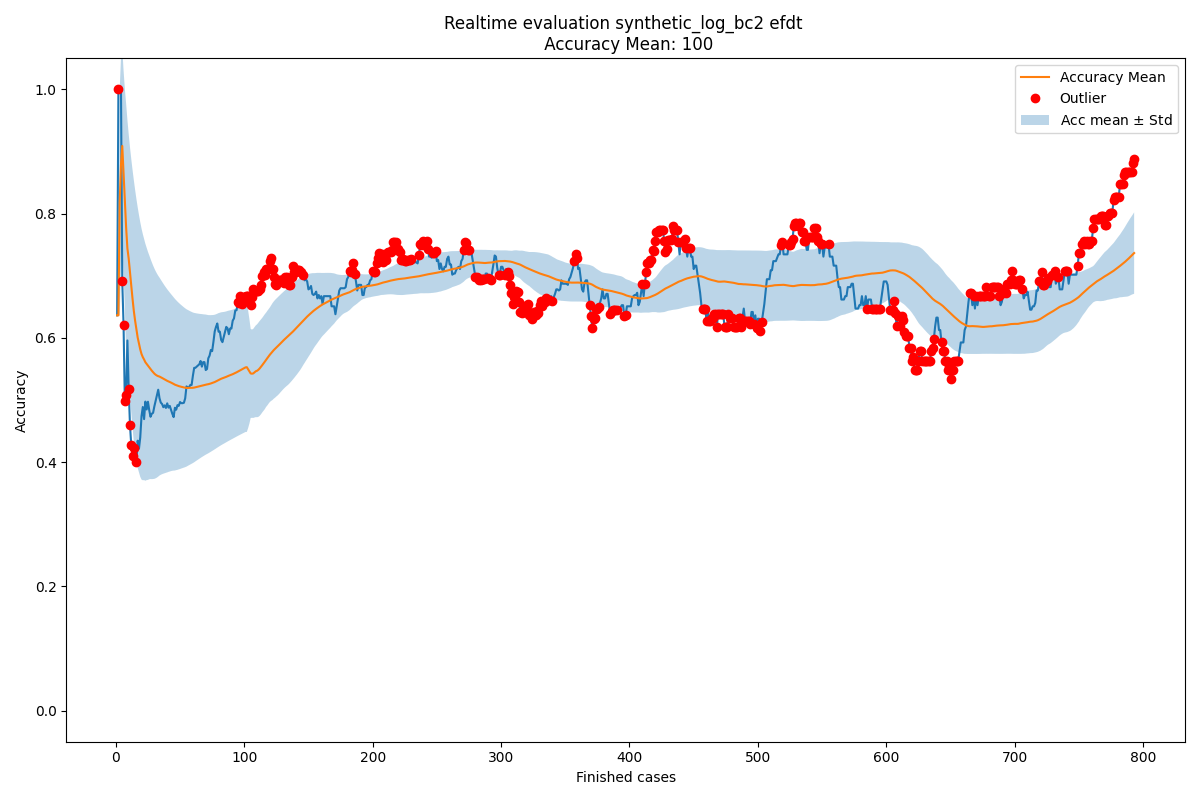

The file beside this chart, header and first rows:
Acc mean, Acc std, New observation, Normality, Time, prefix_2, prefix_3, prefix_4, prefix_5, prefix_6, prefix_7, prefix_8, prefix_9, prefix_10, prefix_11, prefix_12, prefix_13, prefix_14, prefix_15, prefix_16, prefix_17, prefix_18
0.6364, 0.0, 0.6364, True, 2004-02-19 11:26:53, 1.0, 1.0, 1.0, 1.0, 1.0, 1.0, 1.0, 0.0, 0.0, 0.0, 0.0, 0.0, 0.0, 0.0, 0.0, 0.0, 0.0
0.6364, 0.0, 1.0, False, 2004-02-19 12:16:18, 1.0, 1.0, 1.0, 1.0, 1.0, 1.0, 1.0, 1.0, 1.0, 1.0, 1.0, 0.0, 0.0, 0.0, 0.0, 0.0, 0.0
0.8182, 0.1818, 1.0, True, 2004-02-19 12:48:29, 1.0, 1.0, 1.0, 1.0, 1.0, 1.0, 1.0, 1.0, 1.0, 1.0, 1.0, 0.0, 0.0, 0.0, 0.0, 0.0, 0.0
0.8788, 0.1714, 1.0, True, 2004-02-19 14:11:51, 1.0, 1.0, 1.0, 1.0, 1.0, 1.0, 1.0, 1.0, 1.0, 1.0, 1.0, 0.0, 0.0, 0.0, 0.0, 0.0, 0.0
0.9091, 0.1575, 0.6909, False, 2004-02-19 14:36:16, 0.8, 0.8, 0.8, 0.8, 0.8, 0.8, 0.8, 0.5, 0.5, 0.5, 0.5, 0.0, 0.0, 0.0, 0.0, 0.0, 0.0
0.8655, 0.1657, 0.6212, False, 2004-02-19 15:01:30, 0.8333, 0.6667, 0.6667, 0.6667, 0.6667, 0.6667, 0.6667, 0.5, 0.5, 0.5, 0.5, 0.0, 0.0, 0.0, 0.0, 0.0, 0.0
0.8247, 0.1765, 0.4978, False, 2004-02-19 16:24:30, 0.7143, 0.5714, 0.5714, 0.5714, 0.5714, 0.5714, 0.5714, 0.3333, 0.3333, 0.3333, 0.3333, 0.0, 0.0, 0.0, 0.0, 0.0, 0.0
0.778, 0.1995, 0.5076, False, 2004-02-19 16:56:35, 0.625, 0.5, 0.625, 0.625, 0.625, 0.625, 0.625, 0.3333, 0.3333, 0.3333, 0.3333, 0.0, 0.0, 0.0, 0.0, 0.0, 0.0
0.7442, 0.2069, 0.596, True, 2004-02-19 17:41:38, 0.6667, 0.5556, 0.6667, 0.6667, 0.6667, 0.6667, 0.6667, 0.5, 0.5, 0.5, 0.5, 0.0, 0.0, 0.0, 0.0, 0.0, 0.0
0.7278, 0.2006, 0.5182, False, 2004-02-20 10:18:41, 0.6, 0.5, 0.6, 0.6, 0.6, 0.6, 0.6, 0.4, 0.4, 0.4, 0.4, 0.0, 0.0, 0.0, 0.0, 0.0, 0.0
0.7068, 0.2004, 0.4601, False, 2004-02-20 12:10:01, 0.5455, 0.4545, 0.5455, 0.5455, 0.5455, 0.5455, 0.5455, 0.3333, 0.3333, 0.3333, 0.3333, 0.0, 0.0, 0.0, 0.0, 0.0, 0.0
0.6844, 0.2038, 0.4275, False, 2004-02-20 12:21:02, 0.5, 0.4167, 0.5, 0.5, 0.5, 0.5, 0.5, 0.2857, 0.2857, 0.2857, 0.4286, 0.0, 0.0, 0.0, 0.0, 0.0, 0.0
0.663, 0.2077, 0.41, False, 2004-02-20 12:35:28, 0.5385, 0.4615, 0.5385, 0.4615, 0.4615, 0.4615, 0.4615, 0.25, 0.25, 0.25, 0.375, 0.0, 0.0, 0.0, 0.0, 0.0, 0.0
0.6435, 0.2106, 0.4235, False, 2004-02-20 12:43:34, 0.5, 0.4286, 0.5, 0.4286, 0.4286, 0.4286, 0.5, 0.3333, 0.3333, 0.3333, 0.4444, 0.0, 0.0, 0.0, 0.0, 0.0, 0.0
0.6278, 0.2107, 0.4222, True, 2004-02-20 13:12:00, 0.5333, 0.4667, 0.5333, 0.4, 0.4, 0.4, 0.4667, 0.3333, 0.3333, 0.3333, 0.4444, 0.0, 0.0, 0.0, 0.0, 0.0, 0.0
0.6141, 0.2099, 0.4, False, 2004-02-20 13:26:46, 0.5, 0.4375, 0.5, 0.375, 0.375, 0.375, 0.4375, 0.3, 0.3, 0.3, 0.5, 0.0, 0.0, 0.0, 0.0, 0.0, 0.0
0.6007, 0.2098, 0.4346, True, 2004-02-20 13:28:01, 0.5294, 0.4706, 0.5294, 0.4118, 0.4118, 0.4118, 0.4706, 0.3636, 0.3636, 0.3636, 0.4545, 0.0, 0.0, 0.0, 0.0, 0.0, 0.0
0.5909, 0.2072, 0.4217, True, 2004-02-20 15:06:42, 0.5556, 0.5, 0.5, 0.4444, 0.3889, 0.3889, 0.4444, 0.3333, 0.3333, 0.3333, 0.4167, 0.0, 0.0, 0.0, 0.0, 0.0, 0.0
0.5815, 0.2051, 0.4398, True, 2004-02-20 15:30:19, 0.5789, 0.5263, 0.5263, 0.4737, 0.4211, 0.4211, 0.4737, 0.3333, 0.3333, 0.3333, 0.4167, 0.0, 0.0, 0.0, 0.0, 0.0, 0.0
0.5741, 0.2021, 0.4741, True, 2004-02-20 15:35:37, 0.6, 0.55, 0.55, 0.5, 0.45, 0.45, 0.5, 0.3846, 0.3846, 0.3846, 0.4615, 0.0, 0.0, 0.0, 0.0, 0.0, 0.0
0.5691, 0.1982, 0.4888, True, 2004-02-20 15:42:02, 0.619, 0.5714, 0.5714, 0.5238, 0.4762, 0.4762, 0.5238, 0.3846, 0.3846, 0.3846, 0.4615, 0.0, 0.0, 0.0, 0.0, 0.0, 0.0
0.5653, 0.1942, 0.4693, True, 2004-02-20 15:55:32, 0.5909, 0.5455, 0.5455, 0.5, 0.4545, 0.4545, 0.5, 0.3571, 0.3571, 0.3571, 0.5, 0.0, 0.0, 0.0, 0.0, 0.0, 0.0
0.5609, 0.1907, 0.4975, True, 2004-02-20 16:23:48, 0.6087, 0.5652, 0.5652, 0.5217, 0.4783, 0.4783, 0.5217, 0.4, 0.4, 0.4, 0.5333, 0.0, 0.0, 0.0, 0.0, 0.0, 0.0
0.5581, 0.187, 0.4848, True, 2004-02-20 17:22:15, 0.5833, 0.5417, 0.5417, 0.5, 0.4583, 0.4583, 0.5, 0.375, 0.375, 0.4375, 0.5625, 0.0, 0.0, 0.0, 0.0, 0.0, 0.0
0.5551, 0.1836, 0.4973, True, 2004-02-20 17:25:48, 0.6, 0.56, 0.56, 0.52, 0.48, 0.48, 0.52, 0.375, 0.375, 0.4375, 0.5625, 0.0, 0.0, 0.0, 0.0, 0.0, 0.0
0.5528, 0.1803, 0.4838, True, 2004-02-20 17:50:41, 0.5769, 0.5385, 0.5385, 0.5, 0.5, 0.4615, 0.5, 0.4118, 0.3529, 0.4118, 0.5294, 0.0, 0.0, 0.0, 0.0, 0.0, 0.0
0.5501, 0.1773, 0.4731, True, 2004-02-23 10:31:20, 0.5556, 0.5185, 0.5185, 0.4815, 0.4815, 0.4444, 0.4815, 0.3889, 0.3333, 0.4444, 0.5556, 0.0, 0.0, 0.0, 0.0, 0.0, 0.0
0.5473, 0.1746, 0.478, True, 2004-02-23 11:10:59, 0.5714, 0.5357, 0.5357, 0.5, 0.4643, 0.4286, 0.5, 0.3889, 0.3333, 0.4444, 0.5556, 0.0, 0.0, 0.0, 0.0, 0.0, 0.0
0.5448, 0.1719, 0.4794, True, 2004-02-23 11:26:02, 0.5517, 0.5172, 0.5172, 0.5172, 0.4828, 0.4483, 0.5172, 0.3889, 0.3333, 0.4444, 0.5556, 0.0, 0.0, 0.0, 0.0, 0.0, 0.0
0.5425, 0.1693, 0.4899, True, 2004-02-23 12:04:11, 0.5667, 0.5333, 0.5333, 0.5333, 0.5, 0.4667, 0.5333, 0.3889, 0.3333, 0.4444, 0.5556, 0.0, 0.0, 0.0, 0.0, 0.0, 0.0
0.5408, 0.1668, 0.4989, True, 2004-02-23 12:16:10, 0.5806, 0.5484, 0.5484, 0.5484, 0.5161, 0.4839, 0.5484, 0.3684, 0.3684, 0.4211, 0.5556, 0.0, 0.0, 0.0, 0.0, 0.0, 0.0
0.5394, 0.1642, 0.508, True, 2004-02-23 12:22:13, 0.5938, 0.5625, 0.5625, 0.5625, 0.5312, 0.5, 0.5625, 0.3684, 0.3684, 0.4211, 0.5556, 0.0, 0.0, 0.0, 0.0, 0.0, 0.0
0.5384, 0.1617, 0.5166, True, 2004-02-23 12:32:54, 0.6061, 0.5758, 0.5758, 0.5758, 0.5455, 0.5152, 0.5758, 0.3684, 0.3684, 0.4211, 0.5556, 0.0, 0.0, 0.0, 0.0, 0.0, 0.0
0.5378, 0.1593, 0.5029, True, 2004-02-23 13:08:10, 0.5882, 0.5588, 0.5588, 0.5588, 0.5294, 0.5, 0.5588, 0.35, 0.35, 0.4, 0.5789, 0.0, 0.0, 0.0, 0.0, 0.0, 0.0
0.5368, 0.157, 0.4959, True, 2004-02-23 13:09:42, 0.6, 0.5714, 0.5714, 0.5714, 0.5143, 0.4857, 0.5429, 0.3333, 0.3333, 0.381, 0.55, 0.0, 0.0, 0.0, 0.0, 0.0, 0.0
0.5356, 0.1549, 0.4937, True, 2004-02-23 13:19:16, 0.5833, 0.5556, 0.5556, 0.5556, 0.5278, 0.5, 0.5556, 0.3333, 0.3333, 0.381, 0.55, 0.0, 0.0, 0.0, 0.0, 0.0, 0.0
0.5344, 0.1529, 0.4885, True, 2004-02-23 14:59:07, 0.5946, 0.5405, 0.5405, 0.5405, 0.5135, 0.4865, 0.5405, 0.3182, 0.3182, 0.4091, 0.5714, 0.0, 0.0, 0.0, 0.0, 0.0, 0.0
0.5332, 0.151, 0.4915, True, 2004-02-23 15:24:40, 0.6053, 0.5526, 0.5526, 0.5526, 0.5263, 0.4737, 0.5263, 0.3182, 0.3182, 0.4091, 0.5714, 0.0, 0.0, 0.0, 0.0, 0.0, 0.0
0.5321, 0.1492, 0.4873, True, 2004-02-23 15:29:21, 0.6154, 0.5641, 0.5385, 0.5385, 0.5128, 0.4615, 0.5128, 0.3182, 0.3182, 0.4091, 0.5714, 0.0, 0.0, 0.0, 0.0, 0.0, 0.0
0.5309, 0.1474, 0.4947, True, 2004-02-23 16:19:12, 0.625, 0.575, 0.55, 0.55, 0.525, 0.475, 0.525, 0.3182, 0.3182, 0.4091, 0.5714, 0.0, 0.0, 0.0, 0.0, 0.0, 0.0
0.53, 0.1457, 0.4878, True, 2004-02-23 16:36:50, 0.6098, 0.561, 0.5366, 0.5366, 0.5122, 0.4634, 0.5122, 0.3043, 0.3043, 0.4348, 0.5909, 0.0, 0.0, 0.0, 0.0, 0.0, 0.0
0.529, 0.144, 0.4906, True, 2004-02-23 17:09:08, 0.619, 0.5714, 0.5476, 0.5476, 0.5238, 0.4524, 0.5, 0.3043, 0.3043, 0.4348, 0.5909, 0.0, 0.0, 0.0, 0.0, 0.0, 0.0
0.5281, 0.1424, 0.4841, True, 2004-02-23 17:19:46, 0.6047, 0.5581, 0.5349, 0.5349, 0.5116, 0.4419, 0.4884, 0.2917, 0.2917, 0.4583, 0.6087, 0.0, 0.0, 0.0, 0.0, 0.0, 0.0
0.5271, 0.1409, 0.4778, True, 2004-02-23 17:40:09, 0.5909, 0.5455, 0.5227, 0.5227, 0.5, 0.4318, 0.4773, 0.28, 0.28, 0.48, 0.625, 0.0, 0.0, 0.0, 0.0, 0.0, 0.0
0.526, 0.1395, 0.4726, True, 2004-02-24 11:20:02, 0.5778, 0.5333, 0.5333, 0.5111, 0.4889, 0.4222, 0.4667, 0.28, 0.28, 0.48, 0.625, 0.0, 0.0, 0.0, 0.0, 0.0, 0.0
0.5248, 0.1382, 0.4876, True, 2004-02-24 12:27:21, 0.587, 0.5435, 0.5435, 0.5217, 0.5, 0.4348, 0.4783, 0.3077, 0.3077, 0.5, 0.64, 0.0, 0.0, 0.0, 0.0, 0.0, 0.0
0.524, 0.1368, 0.4845, True, 2004-02-24 12:31:14, 0.5745, 0.5319, 0.5532, 0.5319, 0.4894, 0.4255, 0.4681, 0.3077, 0.3077, 0.5, 0.64, 0.0, 0.0, 0.0, 0.0, 0.0, 0.0
0.5231, 0.1354, 0.4919, True, 2004-02-24 13:41:15, 0.5833, 0.5417, 0.5625, 0.5417, 0.5, 0.4375, 0.4792, 0.2963, 0.2963, 0.5185, 0.6538, 0.0, 0.0, 0.0, 0.0, 0.0, 0.0
0.5225, 0.1341, 0.4907, True, 2004-02-24 13:47:09, 0.5714, 0.5306, 0.551, 0.5306, 0.5102, 0.449, 0.4898, 0.2963, 0.2963, 0.5185, 0.6538, 0.0, 0.0, 0.0, 0.0, 0.0, 0.0
0.5218, 0.1328, 0.4968, True, 2004-02-24 13:59:40, 0.58, 0.54, 0.56, 0.54, 0.52, 0.46, 0.5, 0.2963, 0.2963, 0.5185, 0.6538, 0.0, 0.0, 0.0, 0.0, 0.0, 0.0
0.5213, 0.1315, 0.495, True, 2004-02-24 14:06:48, 0.56, 0.54, 0.56, 0.54, 0.52, 0.46, 0.5, 0.2963, 0.2963, 0.5185, 0.6538, 0.0, 0.0, 0.0, 0.0, 0.0, 0.0
0.5208, 0.1303, 0.495, True, 2004-02-24 14:30:09, 0.56, 0.54, 0.56, 0.54, 0.52, 0.46, 0.5, 0.2963, 0.2963, 0.5185, 0.6538, 0.0, 0.0, 0.0, 0.0, 0.0, 0.0
0.5203, 0.129, 0.4957, True, 2004-02-24 15:52:15, 0.56, 0.54, 0.56, 0.54, 0.52, 0.46, 0.5, 0.3214, 0.3214, 0.5, 0.6296, 0.0, 0.0, 0.0, 0.0, 0.0, 0.0
0.5198, 0.1279, 0.5027, True, 2004-02-24 15:52:48, 0.56, 0.54, 0.56, 0.54, 0.52, 0.46, 0.5, 0.3448, 0.3448, 0.5172, 0.6429, 0.0, 0.0, 0.0, 0.0, 0.0, 0.0
0.5195, 0.1267, 0.522, True, 2004-02-24 16:07:02, 0.58, 0.56, 0.58, 0.56, 0.54, 0.48, 0.52, 0.3667, 0.3667, 0.5333, 0.6552, 0.0, 0.0, 0.0, 0.0, 0.0, 0.0
0.5196, 0.1255, 0.5204, True, 2004-02-24 16:29:24, 0.56, 0.56, 0.58, 0.56, 0.54, 0.48, 0.52, 0.3548, 0.3548, 0.5484, 0.6667, 0.0, 0.0, 0.0, 0.0, 0.0, 0.0
0.5196, 0.1244, 0.5207, True, 2004-02-24 17:05:21, 0.56, 0.56, 0.58, 0.56, 0.54, 0.48, 0.52, 0.3438, 0.3438, 0.5625, 0.6774, 0.0, 0.0, 0.0, 0.0, 0.0, 0.0
0.5196, 0.1233, 0.5243, True, 2004-02-24 17:57:15, 0.58, 0.58, 0.58, 0.56, 0.54, 0.48, 0.52, 0.3438, 0.3438, 0.5625, 0.6774, 0.0, 0.0, 0.0, 0.0, 0.0, 0.0
0.5197, 0.1222, 0.5243, True, 2004-02-24 17:58:45, 0.58, 0.58, 0.58, 0.56, 0.54, 0.48, 0.52, 0.3438, 0.3438, 0.5625, 0.6774, 0.0, 0.0, 0.0, 0.0, 0.0, 0.0
0.5198, 0.1212, 0.5391, True, 2004-02-25 10:04:27, 0.6, 0.6, 0.6, 0.58, 0.56, 0.5, 0.54, 0.3636, 0.3636, 0.5455, 0.6774, 0.0, 0.0, 0.0, 0.0, 0.0, 0.0
... 734 more rows
